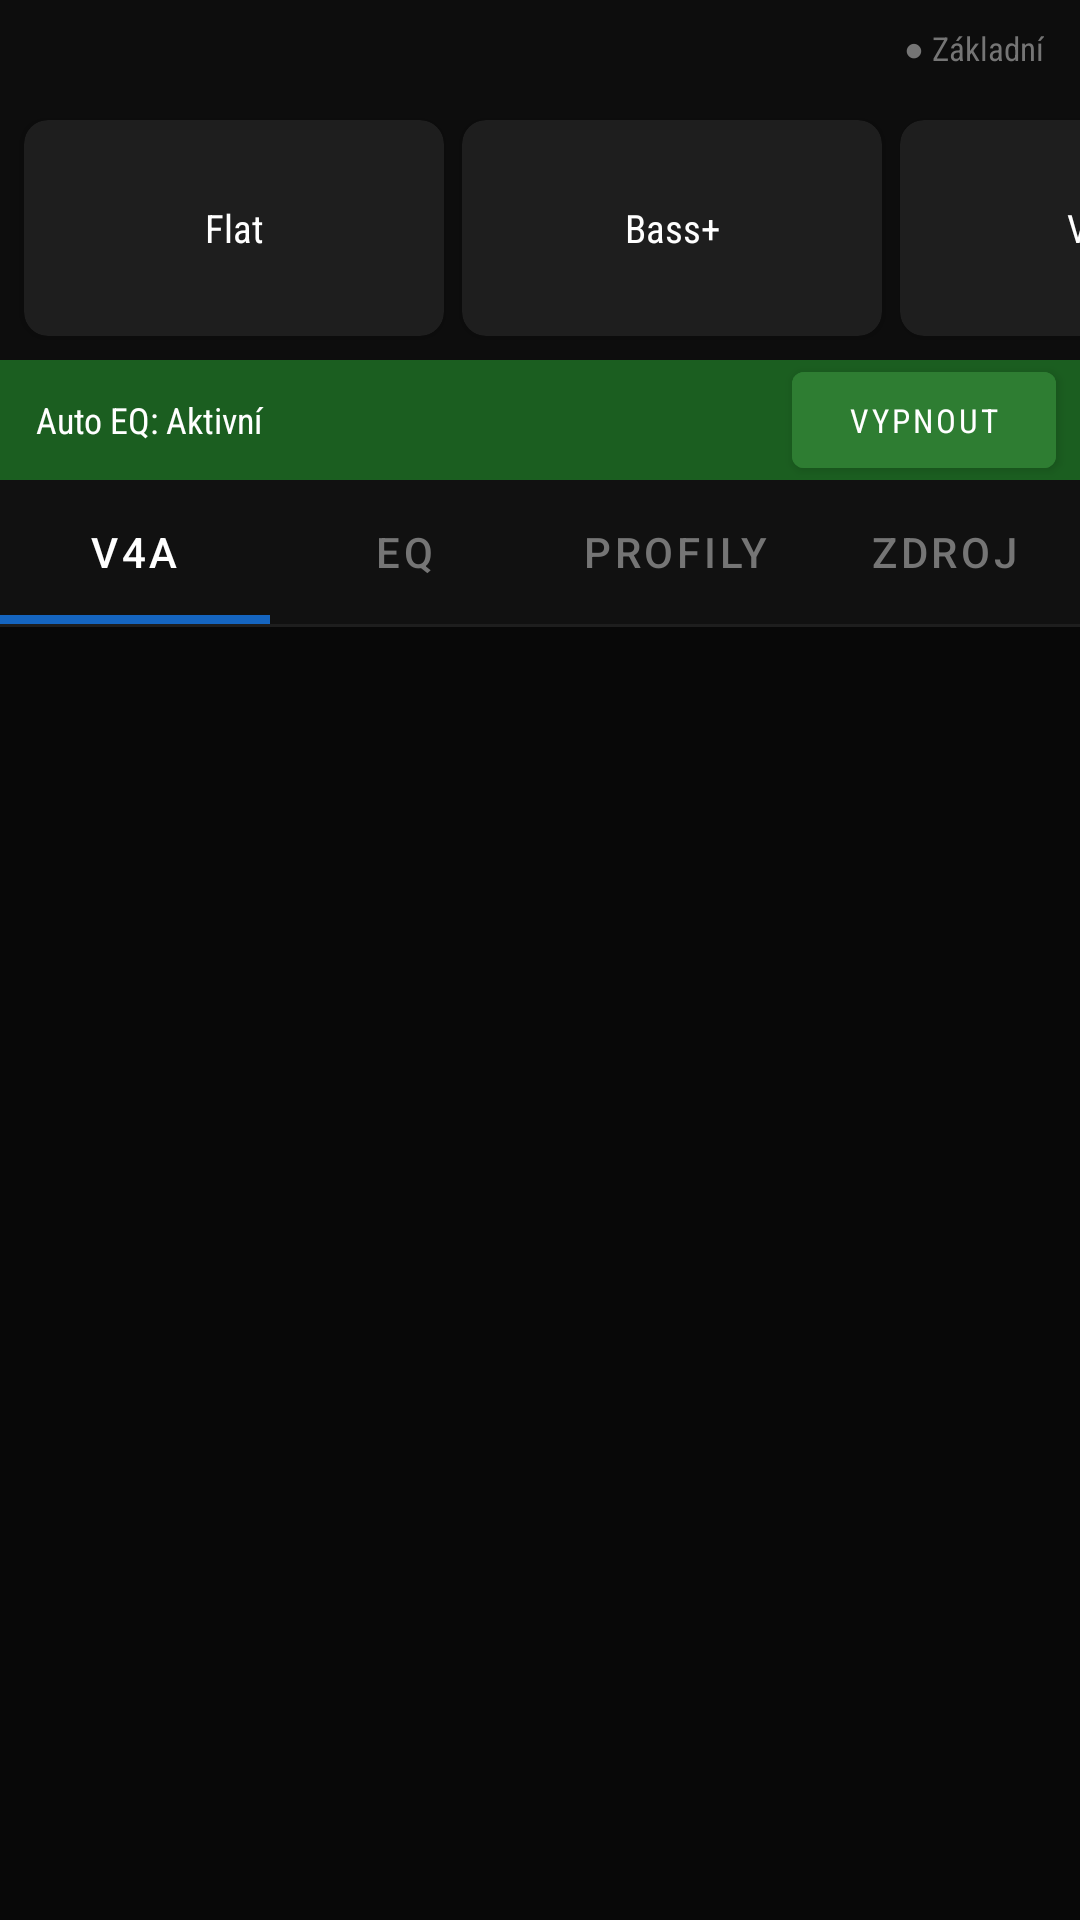

Reconstruct the res/layout file that produces this screen, plus the resources it refers to.
<!-- AndroidManifest.xml: application theme Theme.CarOS -->
<!-- res/layout/fragment_audio.xml -->
<?xml version="1.0" encoding="utf-8"?>
<LinearLayout
    xmlns:android="http://schemas.android.com/apk/res/android"
    xmlns:app="http://schemas.android.com/apk/res-auto"
    xmlns:tools="http://schemas.android.com/tools"
    android:layout_width="match_parent"
    android:layout_height="match_parent"
    android:orientation="vertical"
    android:background="#080808"
    tools:context=".ui.audio.AudioFragment">

    
    <FrameLayout
        android:layout_width="match_parent"
        android:layout_height="32dp"
        android:background="#0D0D0D">

        <TextView
            android:id="@+id/tvBackendBadge"
            android:layout_width="wrap_content"
            android:layout_height="wrap_content"
            android:layout_gravity="center_vertical|end"
            android:layout_marginEnd="12dp"
            android:text="● Základní"
            android:textColor="#757575"
            android:textSize="11sp"
            android:fontFamily="sans-serif-condensed"
            tools:text="● JDSP" />

    </FrameLayout>

    
    <HorizontalScrollView
        android:id="@+id/profileCardsScroll"
        android:layout_width="match_parent"
        android:layout_height="88dp"
        android:scrollbars="none"
        android:background="#0D0D0D"
        android:paddingStart="8dp"
        android:paddingEnd="8dp"
        android:paddingTop="4dp"
        android:paddingBottom="4dp">

        <LinearLayout
            android:id="@+id/profileCardsRow"
            android:layout_width="wrap_content"
            android:layout_height="match_parent"
            android:orientation="horizontal"
            android:gravity="center_vertical">

            
            <androidx.cardview.widget.CardView
                android:id="@+id/cardProfileFlat"
                android:layout_width="140dp"
                android:layout_height="72dp"
                android:layout_marginEnd="6dp"
                app:cardBackgroundColor="#1E1E1E"
                app:cardCornerRadius="8dp"
                app:cardElevation="2dp">

                <TextView
                    android:layout_width="match_parent"
                    android:layout_height="match_parent"
                    android:gravity="center"
                    android:text="Flat"
                    android:textColor="#FFFFFF"
                    android:textSize="13sp"
                    android:fontFamily="sans-serif-condensed" />

            </androidx.cardview.widget.CardView>

            
            <androidx.cardview.widget.CardView
                android:id="@+id/cardProfileBass"
                android:layout_width="140dp"
                android:layout_height="72dp"
                android:layout_marginEnd="6dp"
                app:cardBackgroundColor="#1E1E1E"
                app:cardCornerRadius="8dp"
                app:cardElevation="2dp">

                <TextView
                    android:layout_width="match_parent"
                    android:layout_height="match_parent"
                    android:gravity="center"
                    android:text="Bass+"
                    android:textColor="#FFFFFF"
                    android:textSize="13sp"
                    android:fontFamily="sans-serif-condensed" />

            </androidx.cardview.widget.CardView>

            
            <androidx.cardview.widget.CardView
                android:id="@+id/cardProfileVocal"
                android:layout_width="140dp"
                android:layout_height="72dp"
                android:layout_marginEnd="6dp"
                app:cardBackgroundColor="#1E1E1E"
                app:cardCornerRadius="8dp"
                app:cardElevation="2dp">

                <TextView
                    android:layout_width="match_parent"
                    android:layout_height="match_parent"
                    android:gravity="center"
                    android:text="Vocal"
                    android:textColor="#FFFFFF"
                    android:textSize="13sp"
                    android:fontFamily="sans-serif-condensed" />

            </androidx.cardview.widget.CardView>

            
            <androidx.cardview.widget.CardView
                android:id="@+id/cardProfileStage"
                android:layout_width="140dp"
                android:layout_height="72dp"
                android:layout_marginEnd="6dp"
                app:cardBackgroundColor="#1E1E1E"
                app:cardCornerRadius="8dp"
                app:cardElevation="2dp">

                <TextView
                    android:layout_width="match_parent"
                    android:layout_height="match_parent"
                    android:gravity="center"
                    android:text="Stage"
                    android:textColor="#FFFFFF"
                    android:textSize="13sp"
                    android:fontFamily="sans-serif-condensed" />

            </androidx.cardview.widget.CardView>

            
            <androidx.cardview.widget.CardView
                android:id="@+id/cardProfileNight"
                android:layout_width="140dp"
                android:layout_height="72dp"
                android:layout_marginEnd="6dp"
                app:cardBackgroundColor="#1E1E1E"
                app:cardCornerRadius="8dp"
                app:cardElevation="2dp">

                <TextView
                    android:layout_width="match_parent"
                    android:layout_height="match_parent"
                    android:gravity="center"
                    android:text="Night"
                    android:textColor="#FFFFFF"
                    android:textSize="13sp"
                    android:fontFamily="sans-serif-condensed" />

            </androidx.cardview.widget.CardView>

            
            <androidx.cardview.widget.CardView
                android:id="@+id/cardProfileSport"
                android:layout_width="140dp"
                android:layout_height="72dp"
                android:layout_marginEnd="6dp"
                app:cardBackgroundColor="#1E1E1E"
                app:cardCornerRadius="8dp"
                app:cardElevation="2dp">

                <TextView
                    android:layout_width="match_parent"
                    android:layout_height="match_parent"
                    android:gravity="center"
                    android:text="Sport"
                    android:textColor="#FFFFFF"
                    android:textSize="13sp"
                    android:fontFamily="sans-serif-condensed" />

            </androidx.cardview.widget.CardView>

        </LinearLayout>

    </HorizontalScrollView>

    
    <LinearLayout
        android:id="@+id/autoEqBanner"
        android:layout_width="match_parent"
        android:layout_height="40dp"
        android:orientation="horizontal"
        android:gravity="center_vertical"
        android:background="#1B5E20"
        android:paddingStart="12dp"
        android:paddingEnd="8dp">

        <TextView
            android:id="@+id/tvAutoEqStatus"
            android:layout_width="0dp"
            android:layout_height="wrap_content"
            android:layout_weight="1"
            android:text="Auto EQ: Aktivní"
            android:textColor="#FFFFFF"
            android:textSize="12sp"
            android:fontFamily="sans-serif-condensed" />

        <Button
            android:id="@+id/btnAutoEqToggle"
            android:layout_width="wrap_content"
            android:layout_height="32dp"
            android:text="Vypnout"
            android:textColor="#FFFFFF"
            android:textSize="11sp"
            android:fontFamily="sans-serif-condensed"
            android:backgroundTint="#2E7D32"
            android:insetTop="0dp"
            android:insetBottom="0dp" />

    </LinearLayout>

    <com.google.android.material.tabs.TabLayout
        android:id="@+id/tabLayout"
        android:layout_width="match_parent"
        android:layout_height="48dp"
        android:background="#111111"
        app:tabTextColor="#757575"
        app:tabSelectedTextColor="#FFFFFF"
        app:tabIndicatorColor="#1565C0"
        app:tabIndicatorHeight="3dp"
        app:tabMode="fixed"
        app:tabGravity="fill">

        <com.google.android.material.tabs.TabItem
            android:layout_width="wrap_content"
            android:layout_height="wrap_content"
            android:text="V4A" />

        <com.google.android.material.tabs.TabItem
            android:layout_width="wrap_content"
            android:layout_height="wrap_content"
            android:text="EQ" />

        <com.google.android.material.tabs.TabItem
            android:layout_width="wrap_content"
            android:layout_height="wrap_content"
            android:text="Profily" />

        <com.google.android.material.tabs.TabItem
            android:layout_width="wrap_content"
            android:layout_height="wrap_content"
            android:text="Zdroj" />

    </com.google.android.material.tabs.TabLayout>

    <View
        android:layout_width="match_parent"
        android:layout_height="1dp"
        android:background="#1E1E1E" />

    <androidx.viewpager2.widget.ViewPager2
        android:id="@+id/viewPager"
        android:layout_width="match_parent"
        android:layout_height="0dp"
        android:layout_weight="1" />

</LinearLayout>
<!-- resources referenced by this layout -->
<resources>
  <color name="caros_primary">#FF1565C0</color>
  <color name="caros_primary_dark">#FF0D47A1</color>
  <color name="caros_text_on_primary">#FFFFFFFF</color>
  <color name="caros_secondary">#FFE65100</color>
  <color name="caros_secondary_dark">#FFBF360C</color>
  <color name="caros_text_on_secondary">#FFFFFFFF</color>
  <color name="caros_text_primary">#FFFFFFFF</color>
  <color name="caros_surface">#FF1A1A1A</color>
  <color name="caros_error">#FFC62828</color>
  <color name="caros_bg">#FF080808</color>
  <color name="caros_status_bar_bg">#FF0A0A0A</color>
  <color name="caros_nav_bg">#FF0E0E0E</color>
  <color name="caros_text_secondary">#B3FFFFFF</color>
  <color name="caros_text_hint">#80FFFFFF</color>
  <color name="caros_text_accent">#FF64B5F6</color>
  <color name="caros_primary_alpha40">#661565C0</color>
  <style name="CarOS.EditText" parent="@android:style/Widget.EditText">
          <item name="android:background">@color/caros_surface</item>
          <item name="android:textColor">@color/caros_text_primary</item>
          <item name="android:textColorHint">@color/caros_text_hint</item>
          <item name="android:textSize">@dimen/text_body_large</item>
          <item name="android:padding">@dimen/spacing_md</item>
          <item name="android:minHeight">@dimen/touch_target_min</item>
          <item name="android:cursorVisible">true</item>
      </style>
  <style name="CarOS.ProgressBar" parent="@android:style/Widget.ProgressBar.Horizontal">
          <item name="android:indeterminate">false</item>
          <item name="android:minHeight">@dimen/progress_bar_height</item>
          <item name="android:maxHeight">@dimen/progress_bar_height</item>
      </style>
  <style name="CarOS.Switch" parent="Widget.AppCompat.CompoundButton.Switch">
          <item name="android:minHeight">@dimen/touch_target_min</item>
      </style>
  <color name="caros_divider">#1FFFFFFF</color>
  <dimen name="divider_height">1dp</dimen>
  <style name="CarOS.PopupMenu" parent="@android:style/Widget.PopupMenu">
          <item name="android:popupBackground">@color/caros_panel</item>
          <item name="android:textColor">@color/caros_text_primary</item>
      </style>
  <style name="CarOS.ShapeSmall" parent="ShapeAppearance.MaterialComponents.SmallComponent">
          <item name="cornerFamily">rounded</item>
          <item name="cornerSize">@dimen/card_corner_radius_small</item>
      </style>
  <style name="CarOS.ShapeMedium" parent="ShapeAppearance.MaterialComponents.MediumComponent">
          <item name="cornerFamily">rounded</item>
          <item name="cornerSize">@dimen/card_corner_radius</item>
      </style>
  <style name="CarOS.ShapeLarge" parent="ShapeAppearance.MaterialComponents.LargeComponent">
          <item name="cornerFamily">rounded</item>
          <item name="cornerSize">@dimen/card_corner_radius_large</item>
      </style>
  <dimen name="text_body_large">16sp</dimen>
  <dimen name="button_height">48dp</dimen>
  <dimen name="button_padding_horizontal">24dp</dimen>
  <dimen name="button_padding_vertical">12dp</dimen>
  <dimen name="spacing_md">12dp</dimen>
  <dimen name="touch_target_min">64dp</dimen>
  <dimen name="progress_bar_height">4dp</dimen>
  <color name="caros_panel">#FF111111</color>
  <color name="caros_dialog_bg">#FF161616</color>
  <style name="CarOS.TextAppearance.Title" parent="CarOS.TextAppearance">
          <item name="android:textSize">@dimen/text_title</item>
          <item name="android:fontFamily">sans-serif-medium</item>
      </style>
  <dimen name="card_corner_radius_small">4dp</dimen>
  <dimen name="card_corner_radius">8dp</dimen>
  <dimen name="card_corner_radius_large">12dp</dimen>
  <style name="CarOS.TextAppearance" parent="@android:style/TextAppearance">
          <item name="android:fontFamily">sans-serif</item>
          <item name="android:textColor">@color/caros_text_primary</item>
      </style>
  <dimen name="text_title">20sp</dimen>
</resources>
